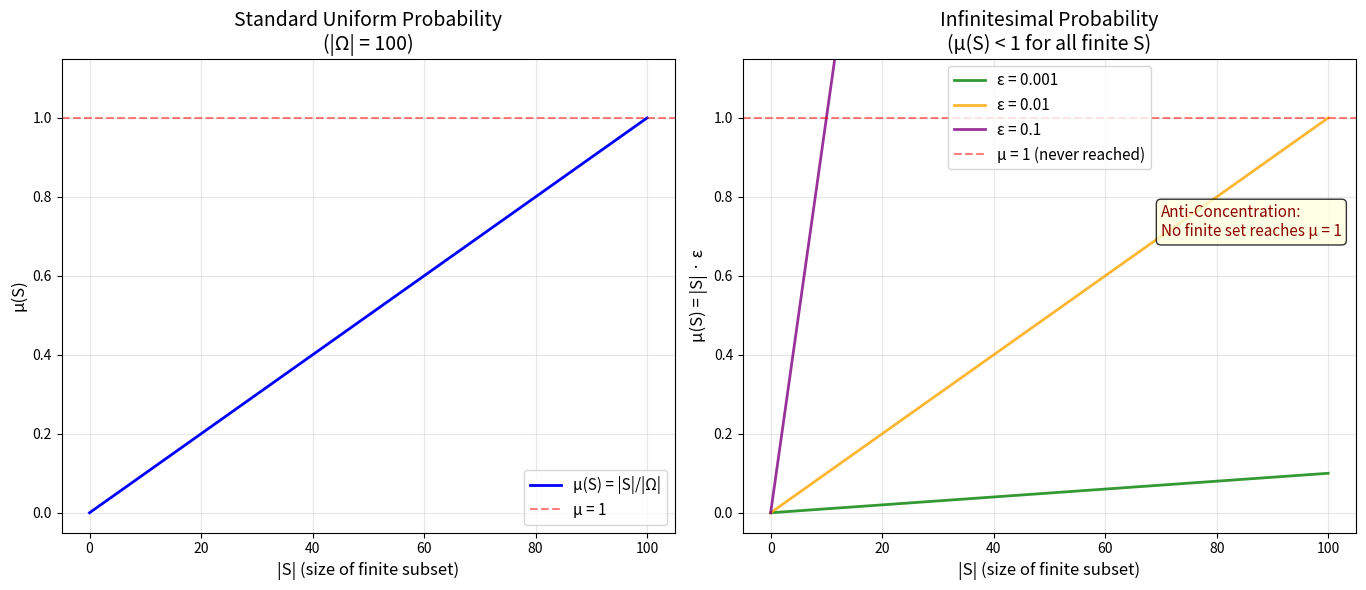
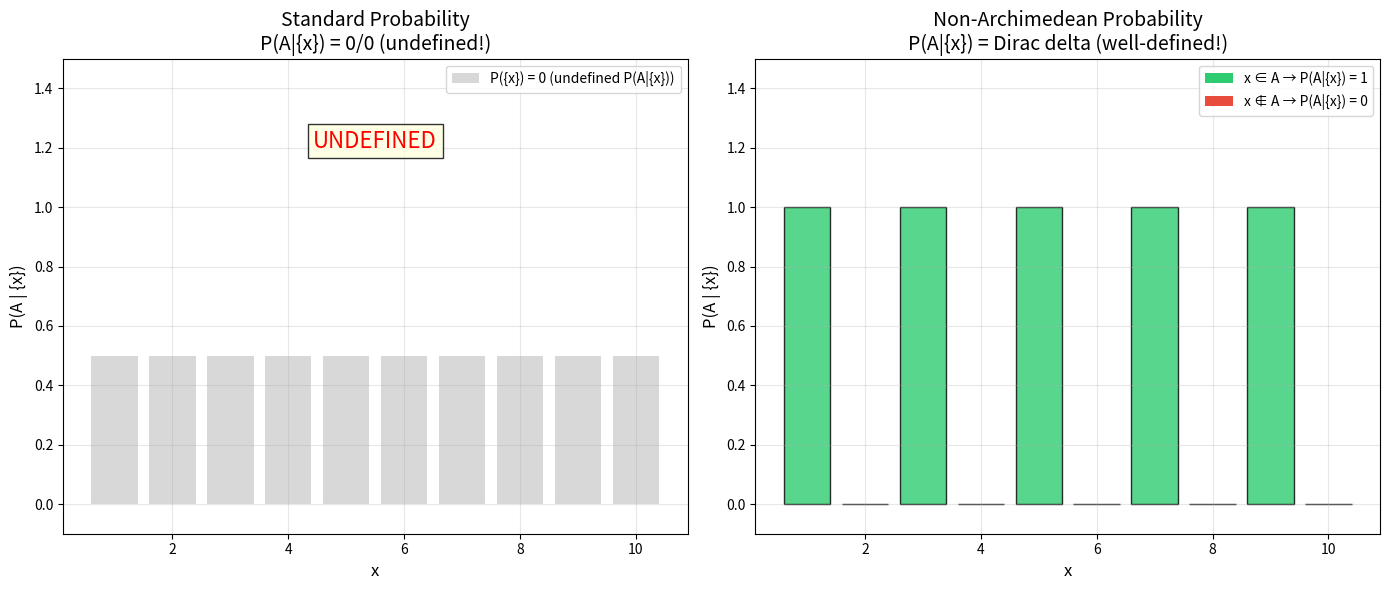
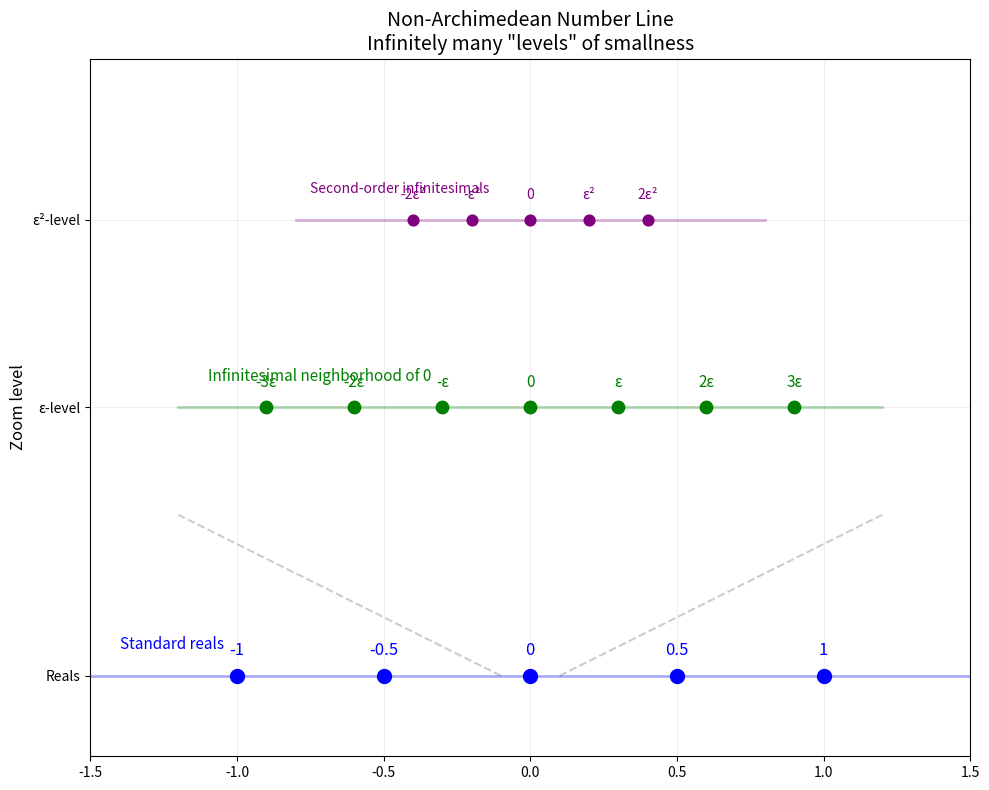

Python code for these plots, in order:
#!/usr/bin/env python3
"""
Non-Archimedean Probability Theory: Demonstrations

This script demonstrates the key ideas of non-Archimedean probability using
symbolic computation with infinitesimal elements represented as formal
polynomials in ε.
"""

from fractions import Fraction
from typing import Dict, Set, FrozenSet


class InfinitesimalNumber:
    """A number of the form a + b*ε + c*ε² (truncated formal power series).
    
    Represents elements of a non-Archimedean field where ε is a positive
    infinitesimal satisfying n*ε < 1 for all natural n.
    """
    
    def __init__(self, real: Fraction = Fraction(0), 
                 eps1: Fraction = Fraction(0),
                 eps2: Fraction = Fraction(0)):
        self.real = real  # standard part
        self.eps1 = eps1  # coefficient of ε
        self.eps2 = eps2  # coefficient of ε²
    
    def __add__(self, other):
        return InfinitesimalNumber(
            self.real + other.real,
            self.eps1 + other.eps1, 
            self.eps2 + other.eps2
        )
    
    def __sub__(self, other):
        return InfinitesimalNumber(
            self.real - other.real,
            self.eps1 - other.eps1,
            self.eps2 - other.eps2
        )
    
    def __mul__(self, other):
        # (a + bε + cε²)(d + eε + fε²) truncated to O(ε²)
        return InfinitesimalNumber(
            self.real * other.real,
            self.real * other.eps1 + self.eps1 * other.real,
            self.real * other.eps2 + self.eps1 * other.eps1 + self.eps2 * other.real
        )
    
    def __truediv__(self, other):
        if other.real != 0:
            # Division when standard part is nonzero
            inv_r = Fraction(1) / other.real
            # 1/(d + eε + fε²) ≈ (1/d)(1 - (eε+fε²)/d + (eε)²/d²)
            a = inv_r
            b = -other.eps1 * inv_r * inv_r
            c = (other.eps1 * other.eps1 * inv_r - other.eps2) * inv_r * inv_r
            inv = InfinitesimalNumber(a, b, c)
            return self * inv
        elif other.eps1 != 0:
            # Division by an infinitesimal (ε-level)
            inv_e = Fraction(1) / other.eps1
            # Dividing a + bε by eε = a/(eε) + b/e
            # This gives an infinite part - represent as special
            return InfinitesimalNumber(
                self.eps1 * inv_e,  # ε/ε part
                self.eps2 * inv_e,  # ε²/ε part
                Fraction(0)
            )
        else:
            raise ZeroDivisionError("Cannot divide by zero")
    
    def __eq__(self, other):
        if isinstance(other, (int, float, Fraction)):
            other = InfinitesimalNumber(Fraction(other))
        return self.real == other.real and self.eps1 == other.eps1 and self.eps2 == other.eps2
    
    def __repr__(self):
        parts = []
        if self.real != 0:
            parts.append(str(self.real))
        if self.eps1 != 0:
            parts.append(f"{self.eps1}·ε")
        if self.eps2 != 0:
            parts.append(f"{self.eps2}·ε²")
        return " + ".join(parts) if parts else "0"
    
    def is_infinitesimal(self) -> bool:
        """Check if this number is infinitesimal (standard part is zero)."""
        return self.real == 0
    
    def standard_part(self) -> Fraction:
        """Return the standard (real) part, discarding infinitesimals."""
        return self.real


# ============================================================
# Demo 1: Infinitesimal Arithmetic
# ============================================================

def demo_infinitesimal_arithmetic():
    print("=" * 60)
    print("DEMO 1: Infinitesimal Arithmetic")
    print("=" * 60)
    
    eps = InfinitesimalNumber(Fraction(0), Fraction(1))
    print(f"ε = {eps}")
    print(f"Is ε infinitesimal? {eps.is_infinitesimal()}")
    
    # Sum of infinitesimals
    two_eps = eps + eps
    print(f"\nε + ε = {two_eps}")
    print(f"Is 2ε infinitesimal? {two_eps.is_infinitesimal()}")
    
    # Product
    eps_sq = eps * eps
    print(f"\nε · ε = {eps_sq}")
    print(f"Is ε² infinitesimal? {eps_sq.is_infinitesimal()}")
    
    # Scaling
    n = 1000000
    n_eps = InfinitesimalNumber(Fraction(0), Fraction(n))
    print(f"\n{n}·ε = {n_eps}")
    print(f"Is {n}·ε infinitesimal? {n_eps.is_infinitesimal()}")
    print(f"Standard part of {n}·ε = {n_eps.standard_part()}")
    
    # Real + infinitesimal
    one_plus_eps = InfinitesimalNumber(Fraction(1)) + eps
    print(f"\n1 + ε = {one_plus_eps}")
    print(f"Standard part of (1 + ε) = {one_plus_eps.standard_part()}")


# ============================================================
# Demo 2: Uniform Infinitesimal Probability Measure
# ============================================================

def demo_uniform_infinitesimal_measure():
    print("\n" + "=" * 60)
    print("DEMO 2: Uniform Infinitesimal Probability Measure")
    print("=" * 60)
    
    eps = InfinitesimalNumber(Fraction(0), Fraction(1))
    
    # Create a probability space on {1, 2, 3, 4, 5}
    omega = {1, 2, 3, 4, 5}
    
    print(f"Sample space Ω = {omega}")
    print(f"Weight per point: ε = {eps}")
    
    # Singleton measures
    for x in sorted(omega):
        print(f"  μ({{{x}}}) = {eps}")
    
    # Finite set measures
    S = {1, 2, 3}
    measure_S = InfinitesimalNumber(Fraction(0), Fraction(len(S)))
    print(f"\nμ({S}) = {len(S)} · ε = {measure_S}")
    print(f"Is μ({S}) infinitesimal? {measure_S.is_infinitesimal()}")
    print(f"Is μ({S}) < 1? Yes (infinitesimal < 1)")
    
    # Complement
    S_comp = omega - S
    measure_S_comp = InfinitesimalNumber(Fraction(1)) - measure_S
    print(f"\nμ({S_comp}) = 1 - μ({S}) = {measure_S_comp}")
    print(f"Standard part of μ(Sᶜ) = {measure_S_comp.standard_part()}")
    
    # Full space - in this model, μ(Ω) should be 1
    # But 5ε ≠ 1 in general. This illustrates that the uniform
    # infinitesimal measure on an INFINITE set has μ(Ω) = 1,
    # while finite subsets have infinitesimal measure.
    measure_omega = InfinitesimalNumber(Fraction(0), Fraction(5))
    print(f"\nμ(Ω) for finite |Ω|=5: {measure_omega}")
    print("Note: For a finite space, this is NOT a valid probability measure")
    print("(since 5ε ≠ 1). The uniform infinitesimal measure requires an")
    print("INFINITE sample space where the 'sum' of all weights equals 1.")


# ============================================================  
# Demo 3: Conditional Probability on Singletons
# ============================================================

def demo_conditional_probability():
    print("\n" + "=" * 60)
    print("DEMO 3: Conditional Probability (Dirac Recovery)")
    print("=" * 60)
    
    eps = InfinitesimalNumber(Fraction(0), Fraction(1))
    
    # P(A | {x}) where A = {1, 3, 5} and we condition on various x
    A = {1, 3, 5}
    
    print(f"Event A = {A}")
    print(f"Weight ε = {eps}")
    
    for x in range(1, 6):
        if x in A:
            # A ∩ {x} = {x}, so P(A|{x}) = μ({x})/μ({x}) = 1
            p = eps / eps
            print(f"\nP(A | {{{x}}}) = μ(A ∩ {{{x}}})/μ({{{x}}}) = ε/ε = {p}")
        else:
            # A ∩ {x} = ∅, so P(A|{x}) = 0/μ({x}) = 0
            print(f"\nP(A | {{{x}}}) = μ(∅)/μ({{{x}}}) = 0/ε = 0")
    
    print("\n→ Conditioning on {x} recovers the Dirac delta:")
    print("  P(A | {x}) = 1 if x ∈ A, 0 if x ∉ A")
    print("  This is well-defined because μ({x}) = ε > 0!")


# ============================================================
# Demo 4: Inclusion-Exclusion with Infinitesimals  
# ============================================================

def demo_inclusion_exclusion():
    print("\n" + "=" * 60)
    print("DEMO 4: Inclusion-Exclusion with Infinitesimals")
    print("=" * 60)
    
    eps = InfinitesimalNumber(Fraction(0), Fraction(1))
    
    A = {1, 2, 3}
    B = {2, 3, 4, 5}
    
    mu_A = InfinitesimalNumber(Fraction(0), Fraction(len(A)))
    mu_B = InfinitesimalNumber(Fraction(0), Fraction(len(B)))
    mu_AB = InfinitesimalNumber(Fraction(0), Fraction(len(A & B)))
    mu_AuB = InfinitesimalNumber(Fraction(0), Fraction(len(A | B)))
    
    print(f"A = {A}, B = {B}")
    print(f"A ∩ B = {A & B}, A ∪ B = {A | B}")
    print(f"\nμ(A) = {mu_A}")
    print(f"μ(B) = {mu_B}")
    print(f"μ(A ∩ B) = {mu_AB}")
    print(f"μ(A ∪ B) = {mu_AuB}")
    
    # Verify inclusion-exclusion
    ie_result = mu_A + mu_B - mu_AB
    print(f"\nμ(A) + μ(B) - μ(A ∩ B) = {ie_result}")
    print(f"μ(A ∪ B) = {mu_AuB}")
    print(f"Inclusion-exclusion holds: {ie_result == mu_AuB}")


# ============================================================
# Demo 5: Anti-Concentration Theorem
# ============================================================

def demo_anti_concentration():
    print("\n" + "=" * 60)
    print("DEMO 5: Anti-Concentration Theorem")
    print("=" * 60)
    
    print("In a uniform infinitesimal probability space with weight ε:")
    print()
    
    for n in [1, 10, 100, 1000, 10**6, 10**9]:
        print(f"  |S| = {n:>12,} → μ(S) = {n}·ε (infinitesimal, < 1)")
    
    print()
    print("No matter how large the finite set, its measure is infinitesimal.")
    print("The 'bulk' of probability mass lives outside any finite set.")
    print()
    print("Proof: n·ε is infinitesimal because for any positive m,")
    print("  m · |n·ε| = (m·n) · ε < 1")
    print("since m·n is a natural number and ε is infinitesimal.")


if __name__ == "__main__":
    demo_infinitesimal_arithmetic()
    demo_uniform_infinitesimal_measure()
    demo_conditional_probability()
    demo_inclusion_exclusion()
    demo_anti_concentration()


#!/usr/bin/env python3
"""
Visualization: Anti-Concentration Theorem

Shows how the measure of finite subsets grows linearly with |S| but remains
infinitesimal (< 1) for all finite sets. Compares with standard uniform
probability where μ(S) = |S|/|Ω| approaches 1.
"""

import matplotlib
matplotlib.use('Agg')
import matplotlib.pyplot as plt
import numpy as np


def plot_anti_concentration():
    fig, axes = plt.subplots(1, 2, figsize=(14, 6))
    
    # Left: Standard probability on finite Ω with |Ω| = 100
    ax1 = axes[0]
    N = 100
    sizes = np.arange(0, N + 1)
    standard_measure = sizes / N
    
    ax1.plot(sizes, standard_measure, 'b-', linewidth=2, label='μ(S) = |S|/|Ω|')
    ax1.axhline(y=1, color='r', linestyle='--', alpha=0.5, label='μ = 1')
    ax1.set_xlabel('|S| (size of finite subset)', fontsize=12)
    ax1.set_ylabel('μ(S)', fontsize=12)
    ax1.set_title('Standard Uniform Probability\n(|Ω| = 100)', fontsize=14)
    ax1.legend(fontsize=11)
    ax1.set_ylim(-0.05, 1.15)
    ax1.grid(True, alpha=0.3)
    
    # Right: Infinitesimal probability (conceptual)
    ax2 = axes[1]
    
    # μ(S) = |S| · ε which is always infinitesimal
    # We represent this conceptually with a very small slope
    eps_values = [0.001, 0.01, 0.1]
    colors = ['green', 'orange', 'purple']
    labels = ['ε = 0.001', 'ε = 0.01', 'ε = 0.1']
    
    for eps, color, label in zip(eps_values, colors, labels):
        measure = sizes * eps
        ax2.plot(sizes, measure, color=color, linewidth=2, label=label, alpha=0.8)
    
    ax2.axhline(y=1, color='r', linestyle='--', alpha=0.5, label='μ = 1 (never reached)')
    ax2.set_xlabel('|S| (size of finite subset)', fontsize=12)
    ax2.set_ylabel('μ(S) = |S| · ε', fontsize=12)
    ax2.set_title('Infinitesimal Probability\n(μ(S) < 1 for all finite S)', fontsize=14)
    ax2.legend(fontsize=11)
    ax2.set_ylim(-0.05, 1.15)
    ax2.grid(True, alpha=0.3)
    
    # Add annotation
    ax2.annotate('Anti-Concentration:\nNo finite set reaches μ = 1',
                xy=(70, 0.7), fontsize=11, color='darkred',
                bbox=dict(boxstyle='round,pad=0.3', facecolor='lightyellow', alpha=0.8))
    
    plt.tight_layout()
    plt.savefig('anti_concentration.png', dpi=150, bbox_inches='tight')
    plt.close()
    print("Saved anti_concentration.png")


def plot_conditional_probability():
    """Visualize the Dirac Recovery Theorem."""
    fig, axes = plt.subplots(1, 2, figsize=(14, 6))
    
    # Event A = {1, 3, 5, 7, 9} out of Ω = {1, ..., 10}
    omega = list(range(1, 11))
    A = {1, 3, 5, 7, 9}
    
    # Standard probability: P(A|{x}) is undefined (0/0)
    ax1 = axes[0]
    std_probs = [float('nan')] * len(omega)  # undefined
    ax1.bar(omega, [0.5] * len(omega), color='gray', alpha=0.3, label='P({x}) = 0 (undefined P(A|{x}))')
    ax1.set_xlabel('x', fontsize=12)
    ax1.set_ylabel('P(A | {x})', fontsize=12)
    ax1.set_title('Standard Probability\nP(A|{x}) = 0/0 (undefined!)', fontsize=14)
    ax1.set_ylim(-0.1, 1.5)
    ax1.text(5.5, 1.2, 'UNDEFINED', fontsize=16, color='red', ha='center',
             bbox=dict(facecolor='lightyellow', alpha=0.8))
    ax1.legend(fontsize=10)
    ax1.grid(True, alpha=0.3)
    
    # Infinitesimal probability: P(A|{x}) = 1 if x ∈ A, 0 otherwise
    ax2 = axes[1]
    inf_probs = [1 if x in A else 0 for x in omega]
    colors = ['#2ecc71' if x in A else '#e74c3c' for x in omega]
    ax2.bar(omega, inf_probs, color=colors, alpha=0.8, edgecolor='black')
    ax2.set_xlabel('x', fontsize=12)
    ax2.set_ylabel('P(A | {x})', fontsize=12)
    ax2.set_title('Non-Archimedean Probability\nP(A|{x}) = Dirac delta (well-defined!)', fontsize=14)
    ax2.set_ylim(-0.1, 1.5)
    
    # Legend
    from matplotlib.patches import Patch
    legend_elements = [Patch(facecolor='#2ecc71', label='x ∈ A → P(A|{x}) = 1'),
                      Patch(facecolor='#e74c3c', label='x ∉ A → P(A|{x}) = 0')]
    ax2.legend(handles=legend_elements, fontsize=10)
    ax2.grid(True, alpha=0.3)
    
    plt.tight_layout()
    plt.savefig('dirac_recovery.png', dpi=150, bbox_inches='tight')
    plt.close()
    print("Saved dirac_recovery.png")


def plot_infinitesimal_structure():
    """Visualize the additive structure of infinitesimals."""
    fig, ax = plt.subplots(figsize=(10, 8))
    
    # Number line with infinitesimal neighborhood of 0
    y_levels = np.linspace(0, 1, 6)
    
    # Standard reals
    reals = [-1, -0.5, 0, 0.5, 1]
    ax.scatter(reals, [0] * len(reals), s=100, c='blue', zorder=5)
    for r in reals:
        ax.annotate(str(r), (r, 0), textcoords="offset points", xytext=(0, 15),
                   ha='center', fontsize=12, color='blue')
    ax.plot([-1.5, 1.5], [0, 0], 'b-', alpha=0.3, linewidth=2)
    ax.text(-1.4, 0.05, 'Standard reals', fontsize=11, color='blue')
    
    # Zoom into neighborhood of 0
    zoom_center = 0
    zoom_width = 0.1
    
    # Draw zoom lines
    ax.plot([zoom_center - zoom_width, -1.2], [0, 0.3], 'k--', alpha=0.2)
    ax.plot([zoom_center + zoom_width, 1.2], [0, 0.3], 'k--', alpha=0.2)
    
    # Zoomed view
    eps_vals = [-3, -2, -1, 0, 1, 2, 3]
    x_positions = [v * 0.3 for v in eps_vals]
    
    ax.scatter(x_positions, [0.5] * len(eps_vals), s=80, c='green', zorder=5)
    for v, x in zip(eps_vals, x_positions):
        if v == 0:
            label = '0'
        elif v == 1:
            label = 'ε'
        elif v == -1:
            label = '-ε'
        else:
            label = f'{v}ε'
        ax.annotate(label, (x, 0.5), textcoords="offset points", xytext=(0, 15),
                   ha='center', fontsize=11, color='green')
    
    ax.plot([-1.2, 1.2], [0.5, 0.5], 'g-', alpha=0.3, linewidth=2)
    ax.text(-1.1, 0.55, 'Infinitesimal neighborhood of 0', fontsize=11, color='green')
    
    # Second-order infinitesimals
    eps2_vals = [-2, -1, 0, 1, 2]
    x_positions2 = [v * 0.2 for v in eps2_vals]
    
    ax.scatter(x_positions2, [0.85] * len(eps2_vals), s=60, c='purple', zorder=5)
    for v, x in zip(eps2_vals, x_positions2):
        if v == 0:
            label = '0'
        elif v == 1:
            label = 'ε²'
        elif v == -1:
            label = '-ε²'
        else:
            label = f'{v}ε²'
        ax.annotate(label, (x, 0.85), textcoords="offset points", xytext=(0, 15),
                   ha='center', fontsize=10, color='purple')
    
    ax.plot([-0.8, 0.8], [0.85, 0.85], 'purple', alpha=0.3, linewidth=2)
    ax.text(-0.75, 0.9, 'Second-order infinitesimals', fontsize=10, color='purple')
    
    ax.set_xlim(-1.5, 1.5)
    ax.set_ylim(-0.15, 1.15)
    ax.set_ylabel('Zoom level', fontsize=12)
    ax.set_title('Non-Archimedean Number Line\nInfinitely many "levels" of smallness', fontsize=14)
    ax.set_yticks([0, 0.5, 0.85])
    ax.set_yticklabels(['Reals', 'ε-level', 'ε²-level'])
    ax.grid(True, alpha=0.2)
    
    plt.tight_layout()
    plt.savefig('infinitesimal_structure.png', dpi=150, bbox_inches='tight')
    plt.close()
    print("Saved infinitesimal_structure.png")


if __name__ == "__main__":
    plot_anti_concentration()
    plot_conditional_probability()
    plot_infinitesimal_structure()
